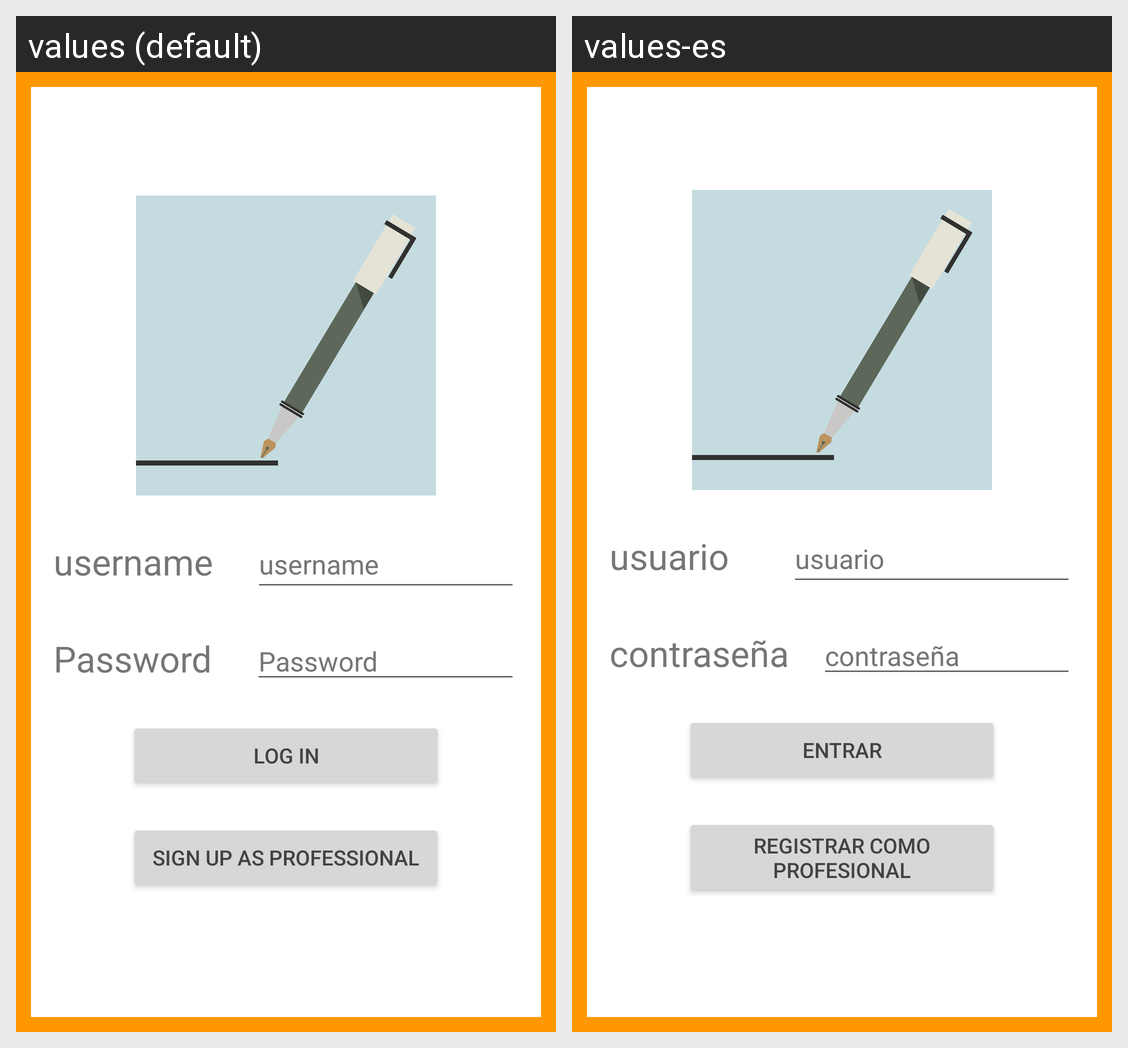

Here is an Android app screen in its default locale and in the app's own translations. Write out the translated-string differences for the strings that appear on this screen.
Android screen res/layout/activity_login.xml rendered under 2 locales, left to right: values (default), values-es. Device: Nexus 5 (rendered at 1080×1920; each locale shown at half size, 540×960, under a caption strip naming it); theme Theme.MeetNRun.
Strings drawn on this screen, with the default value and each locale's value (text and hints the layout hard-codes, and strings that could not be matched under every locale, appear in the picture but are not listed):

username
  values: username
  values-es: usuario

password
  values: Password
  values-es: contraseña

log_in
  values: Log in
  values-es: Entrar

sign_up_as_professional
  values: Sign up as Professional
  values-es: Registrar como profesional
